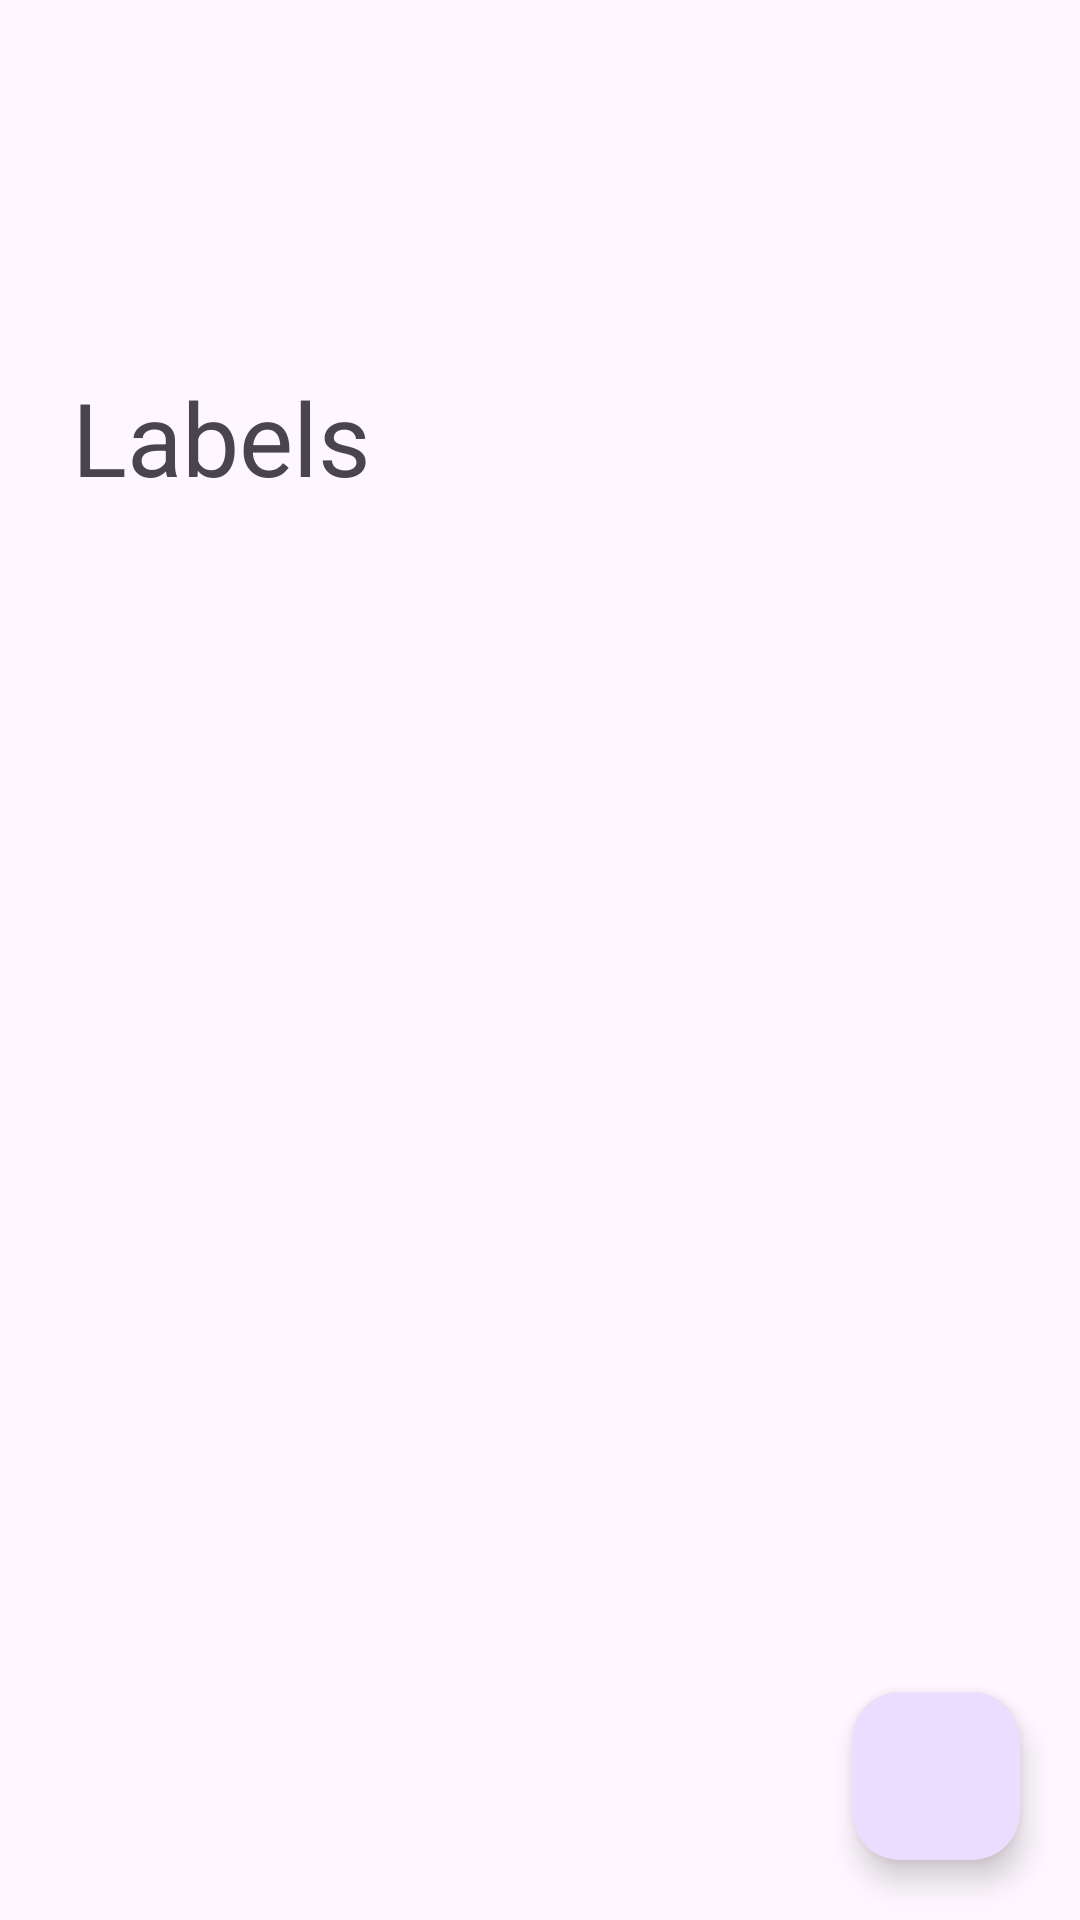

Layout XML and referenced resources for this Android screen:
<!-- AndroidManifest.xml: application theme Theme.Today -->
<!-- res/layout/activity_labels.xml -->
<?xml version="1.0" encoding="utf-8"?>
<androidx.constraintlayout.widget.ConstraintLayout xmlns:android="http://schemas.android.com/apk/res/android"
    xmlns:app="http://schemas.android.com/apk/res-auto"
    xmlns:tools="http://schemas.android.com/tools"
    android:layout_width="match_parent"
    android:layout_height="match_parent">

    <LinearLayout
        android:id="@+id/nestedScrollView"
        android:layout_width="match_parent"
        android:layout_height="match_parent"
        android:layout_marginStart="24dp"
        android:layout_marginTop="24dp"
        android:layout_marginEnd="24dp"
        android:layout_marginBottom="24dp"
        android:orientation="vertical"
        app:layout_constraintBottom_toBottomOf="parent"
        app:layout_constraintEnd_toEndOf="parent"
        app:layout_constraintStart_toStartOf="parent"
        app:layout_constraintTop_toTopOf="parent"
        tools:context=".activities.LabelsActivity">

        <ImageButton
            android:id="@+id/labels_back_btn_id"
            android:layout_width="wrap_content"
            android:layout_height="99dp"
            android:backgroundTint="#00FFFFFF"
            android:onClick="onBackButtonClick"
            android:src="@drawable/ic_baseline_arrow_back_24"
            app:tint="?android:attr/textColorPrimary" />

        <TextView
            android:id="@+id/title_tv3"
            android:layout_width="wrap_content"
            android:layout_height="wrap_content"
            android:text="@string/labels_title"
            android:textAppearance="@style/TextAppearance.AppCompat.Display1" />

        <com.google.android.material.chip.ChipGroup
            android:id="@+id/labels_cg"
            android:layout_width="match_parent"
            android:layout_height="match_parent">

        </com.google.android.material.chip.ChipGroup>

    </LinearLayout>

    <com.google.android.material.floatingactionbutton.FloatingActionButton
        android:id="@+id/floatingActionButton"
        android:layout_width="wrap_content"
        android:layout_height="wrap_content"
        android:layout_marginEnd="20dp"
        android:layout_marginBottom="20dp"
        android:clickable="true"
        android:onClick="onNewLabelClick"
        app:layout_constraintBottom_toBottomOf="parent"
        app:layout_constraintEnd_toEndOf="parent"
        app:srcCompat="@drawable/ic_baseline_add_24" />

</androidx.constraintlayout.widget.ConstraintLayout>
<!-- resources referenced by this layout -->
<resources>
  <string name="labels_title">Labels</string>
  <style name="Theme.Today" parent="Base.Theme.Today" />
  <style name="Base.Theme.Today" parent="Theme.Material3.DayNight.NoActionBar">
          
          
      </style>
</resources>
